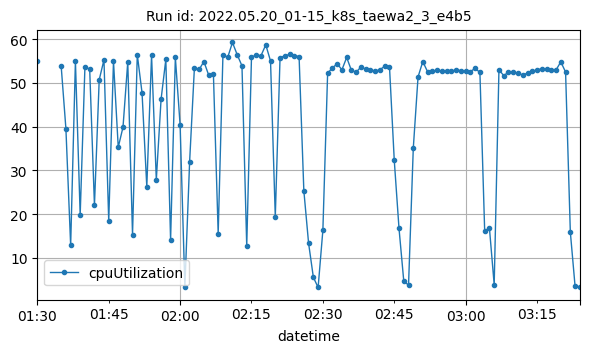

The file beside this chart, header and first rows:
datetime, cpuUtilization
2022-05-20T01:30:00Z, 55.06
2022-05-20T01:35:00Z, 53.94
2022-05-20T01:36:00Z, 39.56
2022-05-20T01:37:00Z, 12.87
2022-05-20T01:38:00Z, 55
2022-05-20T01:39:00Z, 19.82
2022-05-20T01:40:00Z, 53.74
2022-05-20T01:41:00Z, 53.11
2022-05-20T01:42:00Z, 22.04
2022-05-20T01:43:00Z, 50.74
2022-05-20T01:44:00Z, 55.28
2022-05-20T01:45:00Z, 18.43
2022-05-20T01:46:00Z, 54.95
2022-05-20T01:47:00Z, 35.31
2022-05-20T01:48:00Z, 39.89
2022-05-20T01:49:00Z, 54.8
2022-05-20T01:50:00Z, 15.35
2022-05-20T01:51:00Z, 56.48
2022-05-20T01:52:00Z, 47.75
2022-05-20T01:53:00Z, 26.26
2022-05-20T01:54:00Z, 56.28
2022-05-20T01:55:00Z, 27.86
2022-05-20T01:56:00Z, 46.27
2022-05-20T01:57:00Z, 55.37
2022-05-20T01:58:00Z, 14.08
2022-05-20T01:59:00Z, 55.85
2022-05-20T02:00:00Z, 40.38
2022-05-20T02:01:00Z, 3.36
2022-05-20T02:02:00Z, 32.03
2022-05-20T02:03:00Z, 53.36
2022-05-20T02:04:00Z, 53.08
2022-05-20T02:05:00Z, 54.89
2022-05-20T02:06:00Z, 51.81
2022-05-20T02:07:00Z, 51.93
2022-05-20T02:08:00Z, 15.56
2022-05-20T02:09:00Z, 56.41
2022-05-20T02:10:00Z, 55.84
2022-05-20T02:11:00Z, 59.25
2022-05-20T02:12:00Z, 56.44
2022-05-20T02:13:00Z, 53.91
2022-05-20T02:14:00Z, 12.7
2022-05-20T02:15:00Z, 55.95
2022-05-20T02:16:00Z, 56.33
2022-05-20T02:17:00Z, 56.23
2022-05-20T02:18:00Z, 58.72
2022-05-20T02:19:00Z, 55.02
2022-05-20T02:20:00Z, 19.41
2022-05-20T02:21:00Z, 55.8
2022-05-20T02:22:00Z, 56.18
2022-05-20T02:23:00Z, 56.52
2022-05-20T02:24:00Z, 56.27
2022-05-20T02:25:00Z, 56.04
2022-05-20T02:26:00Z, 25.37
2022-05-20T02:27:00Z, 13.35
2022-05-20T02:28:00Z, 5.583
2022-05-20T02:29:00Z, 3.25
2022-05-20T02:30:00Z, 16.32
2022-05-20T02:31:00Z, 52.25
2022-05-20T02:32:00Z, 53.4
2022-05-20T02:33:00Z, 54.42
... 51 more rows
